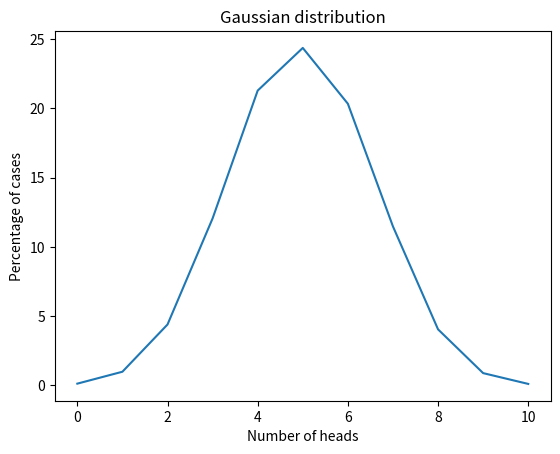

Write Python code to recreate this figure.
import random

import matplotlib.pyplot as plt


def flip_once() -> int:
    return random.randint(0, 1)


def count_flips() -> int:
    count = 0
    for _ in range(10):
        flip = flip_once()
        if flip == 1:
            count += 1
    return count


def flip_coin() -> dict[int, float]:
    flips = 10
    cases = 10000
    results = {i: 0 for i in range(flips + 1)}
    for _ in range(cases):
        heads = count_flips()
        results[heads] += 1
    for key in results:
        results[key] = round(results[key] / cases * 100, 2)
    return results


def draw_gaussian_distribution_graph() -> None:
    distribution = flip_coin()
    plt.title("Gaussian distribution")
    plt.plot((distribution.keys()), (distribution.values()))
    plt.xlabel("Number of heads")
    plt.ylabel("Percentage of cases")
    plt.show()


draw_gaussian_distribution_graph()
